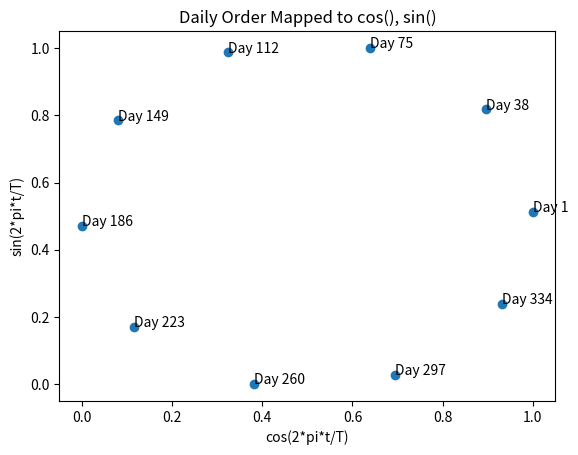

Here is the Python script that generated this plot:
import matplotlib.pyplot as plt
import pandas as pd
import numpy as np
import math 

# instantiate variables
x, y, j = [], [], []

# add values to each array
for i in range(1,365, 37):
    x.append(math.cos(2*math.pi*i/365))
    y.append(math.sin(2*math.pi*i/365))
    j.append("Day " + str(i))

# convert to np array
x = np.array(x)
y = np.array(y)

# set values between 0 and 1
x = (x-min(x)) / (max(x) - min(x))
y = (y-min(y)) / (max(y) - min(y))

# plot values
fig, ax = plt.subplots()
ax.scatter(x, y)

for i in range(len(j)):
    ax.annotate(j[i], (x[i], y[i]))

plt.title('Daily Order Mapped to cos(), sin()')
plt.xlabel('cos(2*pi*t/T)')
plt.ylabel('sin(2*pi*t/T)')
plt.show()